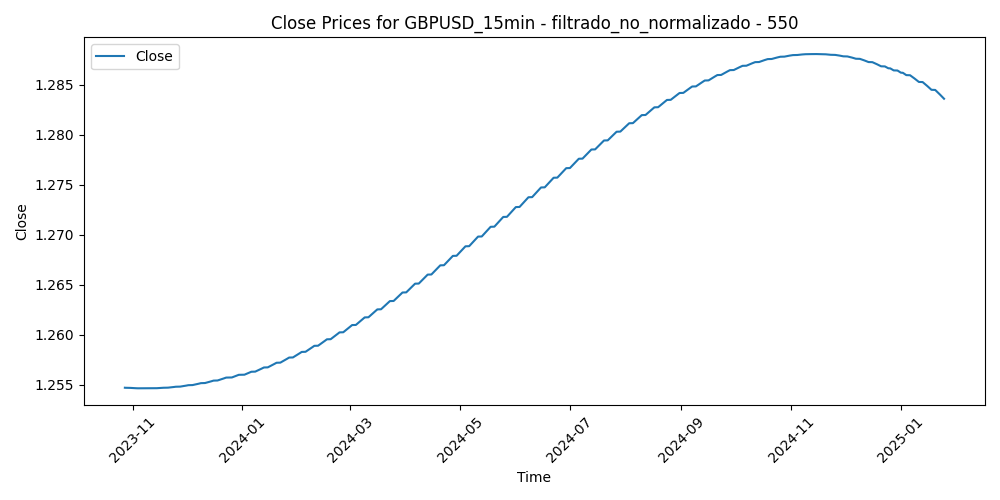

The table this chart was drawn from, first rows:
Time, Close, Volume, diferencia_media_550
2023-10-27 16:30:00, 1.255, 1495, 0.0002082
2023-10-27 16:45:00, 1.255, 1210, 0.0008985
2023-10-27 17:00:00, 1.255, 1548, -0.0005278
2023-10-27 17:15:00, 1.255, 1191, 0.0006929
2023-10-27 17:30:00, 1.255, 1271, 0.00291
2023-10-27 17:45:00, 1.255, 1215, 0.0009901
2023-10-27 18:00:00, 1.255, 1105, 0.0007514
2023-10-27 18:15:00, 1.255, 843, 0.0003733
2023-10-27 18:30:00, 1.255, 853, 0.0002553
2023-10-27 18:45:00, 1.255, 745, 0.0003963
2023-10-27 19:00:00, 1.255, 791, 0.001276
2023-10-27 19:15:00, 1.255, 832, 0.001736
2023-10-27 19:30:00, 1.255, 703, 0.002015
2023-10-27 19:45:00, 1.255, 592, 0.002213
2023-10-27 20:00:00, 1.255, 665, 0.00345
2023-10-27 20:15:00, 1.255, 753, 0.002768
2023-10-27 20:30:00, 1.255, 1025, 0.003107
2023-10-27 20:45:00, 1.255, 854, 0.003396
2023-10-27 21:00:00, 1.255, 827, 0.003595
2023-10-27 21:15:00, 1.255, 795, 0.004162
2023-10-27 21:30:00, 1.255, 883, 0.003272
2023-10-27 21:45:00, 1.255, 896, 0.003961
2023-10-27 22:00:00, 1.255, 859, 0.004139
2023-10-27 22:15:00, 1.255, 657, 0.003578
2023-10-27 22:30:00, 1.255, 656, 0.004145
2023-10-27 22:45:00, 1.255, 669, 0.003322
2023-10-27 23:00:00, 1.255, 413, 0.003209
2023-10-27 23:15:00, 1.255, 363, 0.003445
2023-10-27 23:30:00, 1.255, 494, 0.003561
2023-10-27 23:45:00, 1.255, 680, 0.003707
2023-10-30 00:00:00, 1.255, 54, 0.003763
2023-10-30 00:15:00, 1.255, 90, 0.00331
2023-10-30 00:30:00, 1.255, 86, 0.003487
2023-10-30 00:45:00, 1.255, 126, 0.003464
2023-10-30 01:00:00, 1.255, 249, 0.003451
2023-10-30 01:15:00, 1.255, 302, 0.003099
2023-10-30 01:30:00, 1.255, 321, 0.003587
2023-10-30 01:45:00, 1.255, 281, 0.003633
2023-10-30 02:00:00, 1.255, 435, 0.0041
2023-10-30 02:15:00, 1.255, 282, 0.004267
2023-10-30 02:30:00, 1.255, 360, 0.004017
2023-10-30 02:45:00, 1.255, 194, 0.004039
2023-10-30 03:00:00, 1.255, 520, 0.004411
2023-10-30 03:15:00, 1.255, 331, 0.00461
2023-10-30 03:30:00, 1.255, 321, 0.004171
2023-10-30 03:45:00, 1.255, 346, 0.00428
2023-10-30 04:00:00, 1.255, 589, 0.00437
2023-10-30 04:15:00, 1.255, 505, 0.004551
2023-10-30 04:30:00, 1.255, 492, 0.004181
2023-10-30 04:45:00, 1.255, 501, 0.003991
2023-10-30 05:00:00, 1.255, 546, 0.004129
2023-10-30 05:15:00, 1.255, 347, 0.003987
2023-10-30 05:30:00, 1.255, 339, 0.004065
2023-10-30 05:45:00, 1.255, 161, 0.004004
2023-10-30 06:00:00, 1.255, 250, 0.003863
2023-10-30 06:15:00, 1.255, 257, 0.003522
2023-10-30 06:30:00, 1.255, 258, 0.00336
2023-10-30 06:45:00, 1.255, 179, 0.00326
2023-10-30 07:00:00, 1.255, 188, 0.003398
2023-10-30 07:15:00, 1.255, 250, 0.003457
... 30,783 more rows
